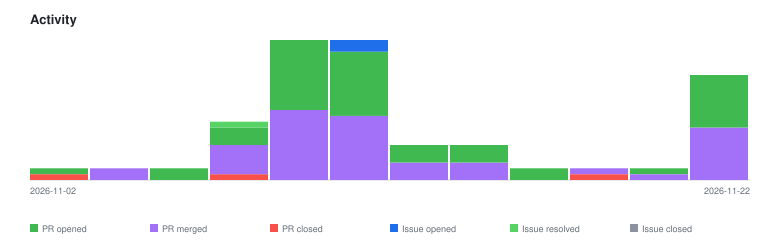

The data file committed next to this chart (first rows):
2026-11-02	pr-closed	1
2026-11-02	pr-opened	1
2026-11-07	pr-merged	2
2026-11-09	pr-opened	2
2026-11-11	issue-resolved	1
2026-11-11	pr-closed	1
2026-11-11	pr-merged	5
2026-11-11	pr-opened	3
2026-11-12	pr-merged	12
2026-11-12	pr-opened	12
2026-11-13	issue-opened	2
2026-11-13	pr-merged	11
2026-11-13	pr-opened	11
2026-11-14	pr-merged	3
2026-11-14	pr-opened	3
2026-11-15	pr-merged	3
2026-11-15	pr-opened	3
2026-11-16	pr-opened	2
2026-11-20	pr-closed	1
2026-11-20	pr-merged	1
2026-11-21	pr-merged	1
2026-11-21	pr-opened	1
2026-11-22	pr-merged	9
2026-11-22	pr-opened	9
